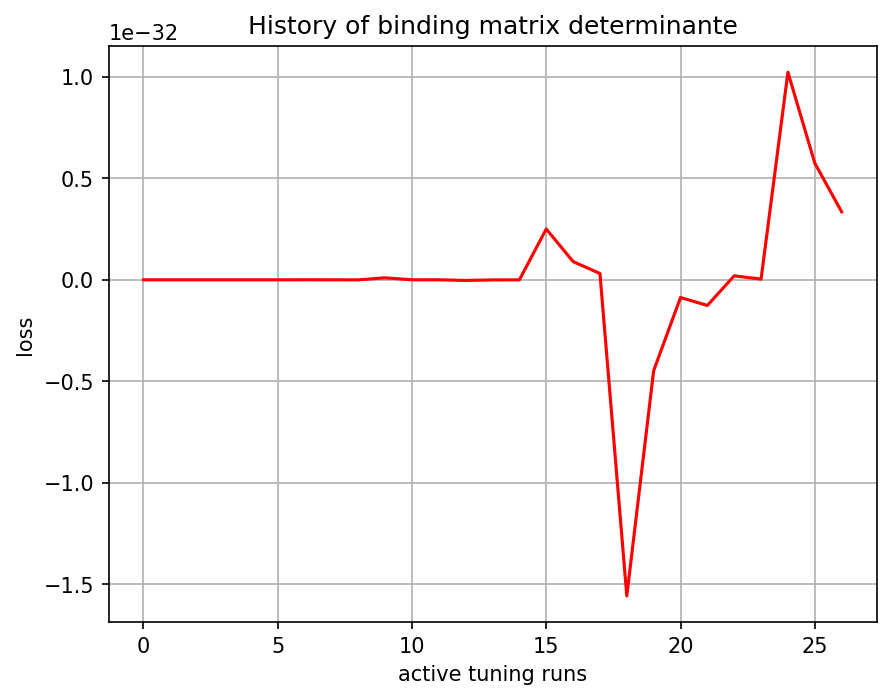

The file beside this chart, header and first rows:
, 0
0, -1.5e-44
1, -6e-45
2, -3e-45
3, -6.823074e-38
4, 8.276366e-39
5, 3.464699e-39
6, 2.9182022e-36
7, 4.138074e-37
8, -2.4644586e-36
9, 9.857085e-35
10, 4.928924e-37
11, 2.3325495e-36
12, -3.1353474e-35
13, -4.6593525e-36
14, -5.954515e-37
15, 2.5049538e-33
16, 8.993765e-34
17, 3.1069349e-34
18, -1.557898e-32
19, -4.4790063e-33
20, -8.722879e-34
21, -1.264101e-33
22, 1.97515e-34
23, 3.3559207e-35
24, 1.0229249e-32
25, 5.7527283e-33
26, 3.3515206e-33
